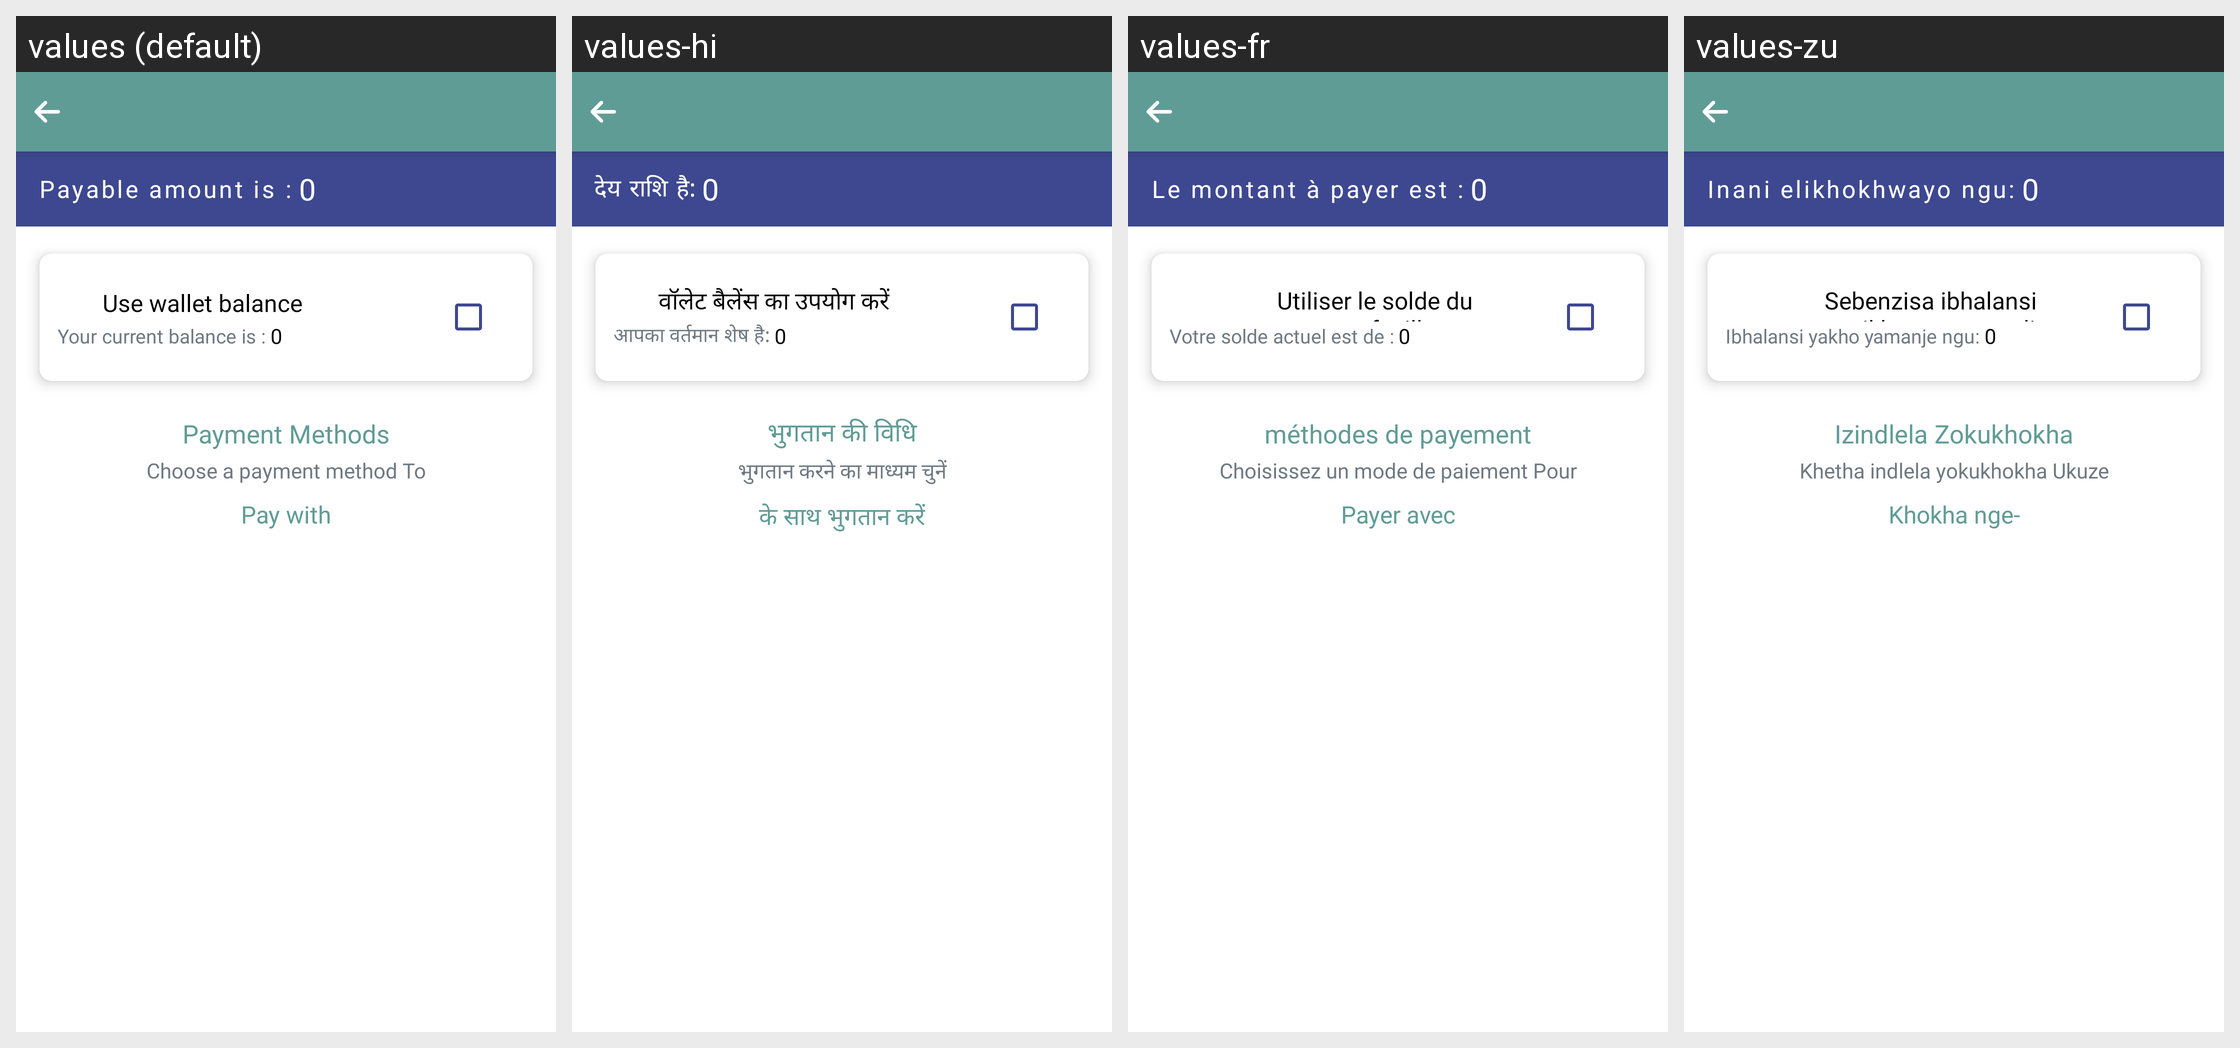

The same Android screen rendered under several of its app's locales, left to right. List the strings drawn on it with the default value and each locale's translation.
Android screen res/layout/activity_all_payment.xml rendered under 4 locales, left to right: values (default), values-hi, values-fr, values-zu. Device: Nexus 5 (rendered at 1080×1920; each locale shown at half size, 540×960, under a caption strip naming it); theme AppTheme.NoActionBar.
Other locales in the repository, not shown: values-ar, values-en, values-sw, values-ta, values-te.
Strings drawn on this screen, with the default value and each locale's value (text and hints the layout hard-codes, and strings that could not be matched under every locale, appear in the picture but are not listed):

payable_amount_is
  values: Payable amount is :
  values-hi: देय राशि है:
  values-fr: Le montant à payer est :
  values-zu: Inani elikhokhwayo ngu:

use_wallet_balance
  values: Use wallet balance
  values-hi: वॉलेट बैलेंस का उपयोग करें
  values-fr: Utiliser le solde du portefeuille
  values-zu: Sebenzisa ibhalansi yesikhwama semali

your_current_balance_is
  values: Your current balance is :
  values-hi: आपका वर्तमान शेष है:
  values-fr: Votre solde actuel est de :
  values-zu: Ibhalansi yakho yamanje ngu:

payment_methods
  values: Payment Methods
  values-hi: भुगतान की विधि
  values-fr: méthodes de payement
  values-zu: Izindlela Zokukhokha

choose_a_payment_methods_to_pay
  values: Choose a payment method To
  values-hi: भुगतान करने का माध्यम चुनें
  values-fr: Choisissez un mode de paiement Pour
  values-zu: Khetha indlela yokukhokha Ukuze

pay_with
  values: Pay with
  values-hi: के साथ भुगतान करें
  values-fr: Payer avec
  values-zu: Khokha nge-
